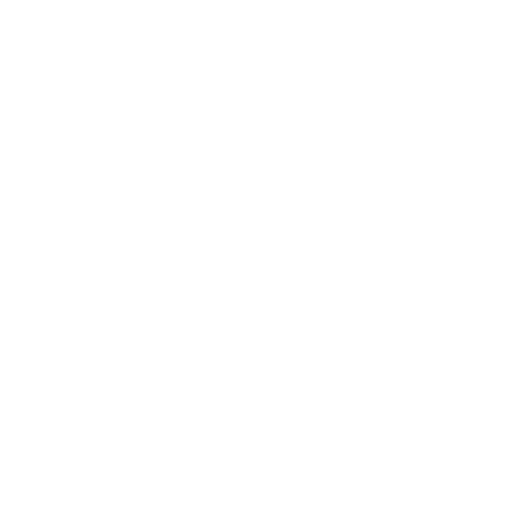
t = 0.00 s
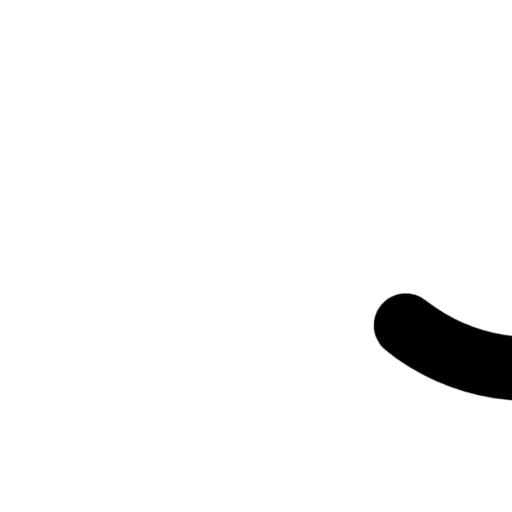
t = 0.24 s
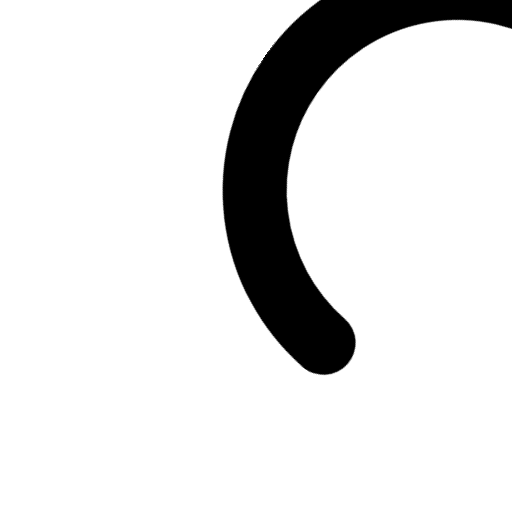
t = 0.71 s
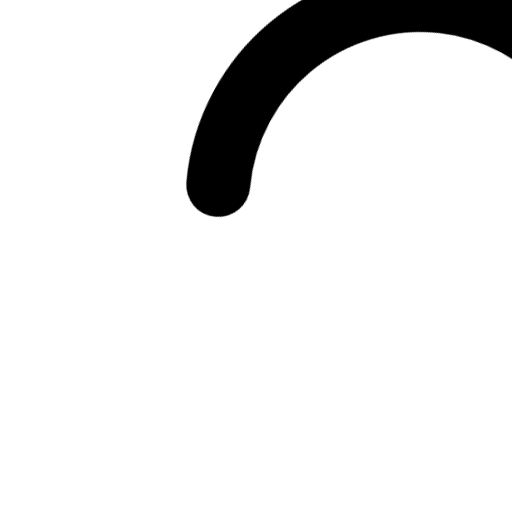
t = 0.95 s
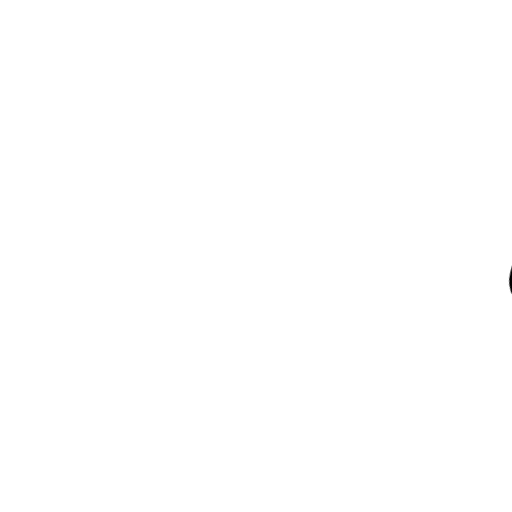
t = 1.43 s
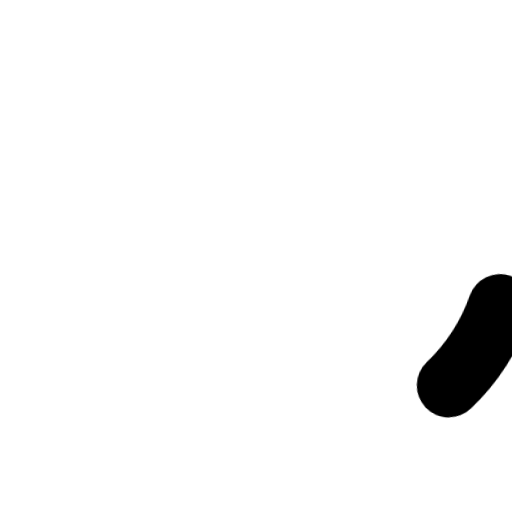
t = 1.66 s

The animated SVG that drew these frames (rendered in a browser with its animation timeline set to each time). Animation: 2 CSS @keyframes rules; one cycle of 2.00 s, repeats indefinitely.

<svg opacity="1" fill="rgb(0, 0, 0)" fill-opacity="1" fill-rule="nonzero" stroke="rgb(0, 0, 0)" stroke-width="1" stroke-opacity="1" stroke-dasharray="none" stroke-dashoffset="0" stroke-linecap="butt" stroke-linejoin="miter" stroke-miterlimit="4" width="24" height="24"  viewBox="0 0 24 24" xmlns="http://www.w3.org/2000/svg"><style>.spinner_V8m1{transform-origin:center;animation:spinner_zKoa 2s linear infinite}.spinner_V8m1 circle{stroke-linecap:round;animation:spinner_YpZS 1.5s ease-in-out infinite}@keyframes spinner_zKoa{100%{transform:rotate(360deg)}}@keyframes spinner_YpZS{0%{stroke-dasharray:0 150;stroke-dashoffset:0}47.5%{stroke-dasharray:42 150;stroke-dashoffset:-16}95%,100%{stroke-dasharray:42 150;stroke-dashoffset:-59}}</style><g opacity="1" fill="rgb(0, 0, 0)" fill-opacity="1" fill-rule="nonzero" stroke="rgb(0, 0, 0)" stroke-width="1" stroke-opacity="1" stroke-dasharray="none" stroke-dashoffset="0" stroke-linecap="butt" stroke-linejoin="miter" stroke-miterlimit="4" transform="matrix(0.5877852522924731 0.8090169943749473 -0.8090169943749473 0.5877852522924731 14.654780904989689 -4.761626960009046)" class="spinner_V8m1"><circle cx="12" cy="12" r="9.5" opacity="1" fill="none" fill-opacity="1" fill-rule="nonzero" stroke="rgb(0, 0, 0)" stroke-width="3" stroke-opacity="1" stroke-dasharray="15.3727, 150" stroke-dashoffset="-5.85627" stroke-linecap="round" stroke-linejoin="miter" stroke-miterlimit="4" transform="matrix(1 0 0 1 0 0)"     ></circle></g></svg>
